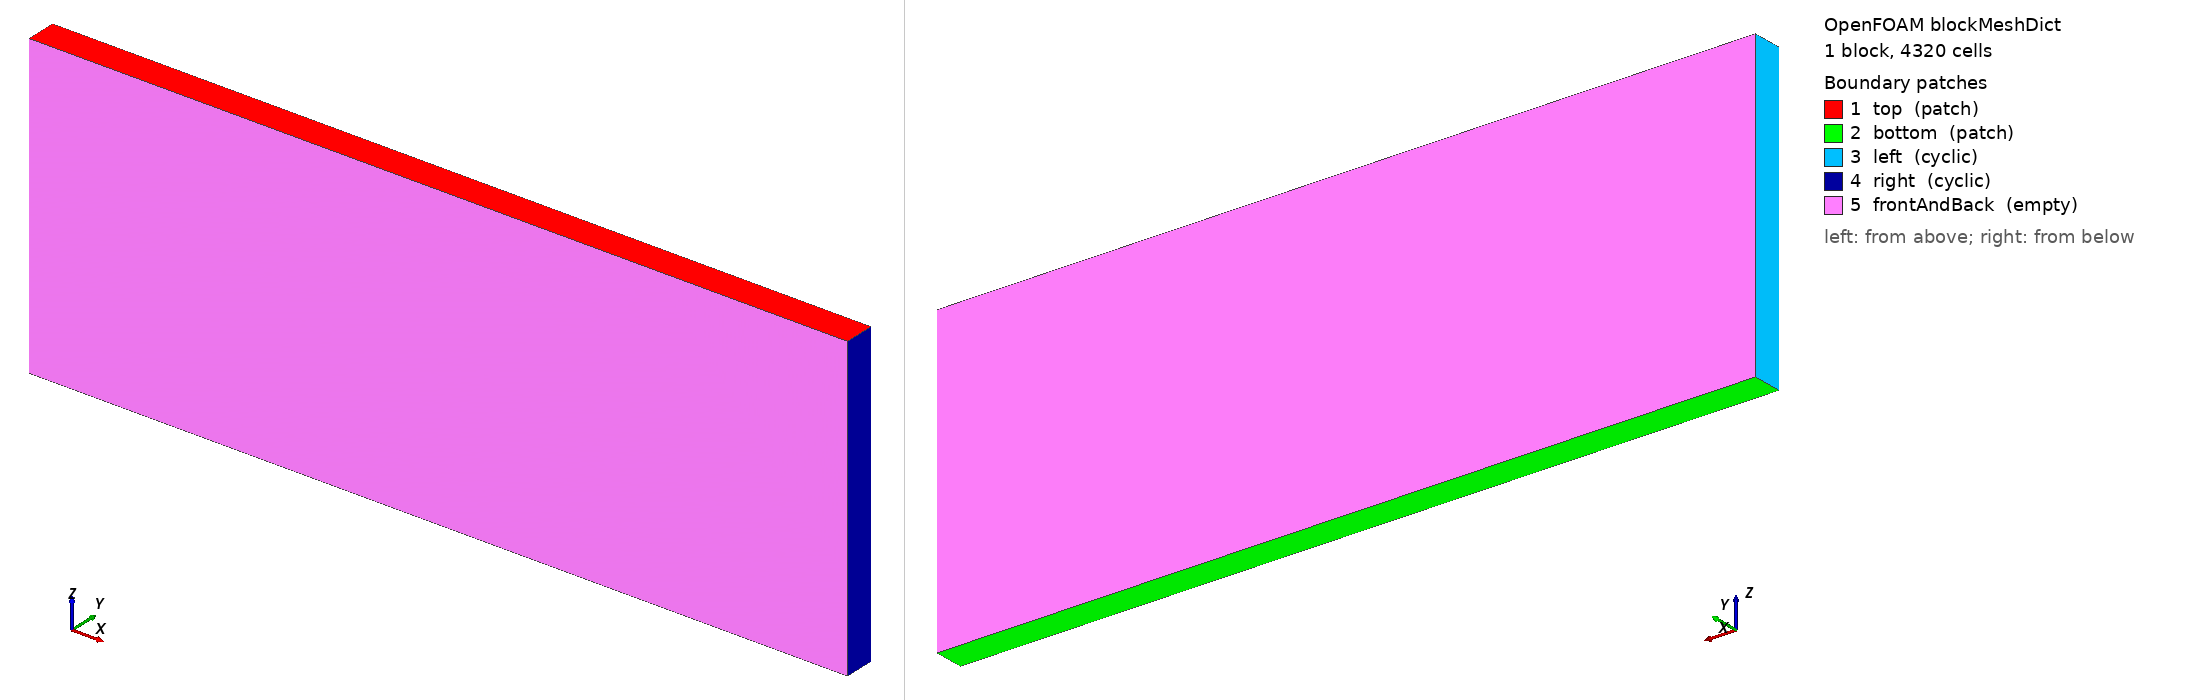

OpenFOAM case: the mesh blockMesh builds from blockMeshDict, 1 block(s), 4320 cells. Boundary patches (legend numbers): 1 top (patch), 2 bottom (patch), 3 left (cyclic), 4 right (cyclic), 5 frontAndBack (empty). Left view from above one corner, right view from below the opposite corner. Boundary conditions: 0 field file(s) under 0/; 0 of 5 drawn patches have an entry in a shipped field file.

=== system/blockMeshDict ===
/*--------------------------------*- C++ -*----------------------------------*\
| =========                 |                                                 |
| \\      /  F ield         | OpenFOAM: The Open Source CFD Toolbox           |
|  \\    /   O peration     | Version:  2.2.0                                 |
|   \\  /    A nd           | Web:      www.OpenFOAM.org                      |
|    \\/     M anipulation  |                                                 |
\*---------------------------------------------------------------------------*/
FoamFile
{
    version     2.0;
    format      ascii;
    class       dictionary;
    object      blockMeshDict;
}
// * * * * * * * * * * * * * * * * * * * * * * * * * * * * * * * * * * * * * //

convertToMeters 1;

y1 -.1;
y2 .1;
ny 1;

L 5.4085723566957;
nx 108;

z1 -1;
z2 1;
nz 40;

vertices
(
    (0 $y1 $z1)
    ($L $y1 $z1)
    ($L $y2 $z1)
    (0 $y2 $z1)
    (0 $y1 $z2)
    ($L $y1 $z2)
    ($L $y2 $z2)
    (0 $y2 $z2)
);

blocks
(
    hex (0 1 2 3 4 5 6 7) ($nx $ny $nz) simpleGrading (1 1 1)
);

edges
(
);

boundary
(
    top
    {
        type patch;
        faces
        (
            (4 5 6 7)
        );
    }
    bottom
    {
        type patch;
        faces
        (
            (0 3 2 1)
        );
    }
    left
    {
        type cyclic;
        neighbourPatch right;
//        type patch;
        faces
        (
            (0 4 7 3)
        );
    }
    right
    {
        type cyclic;
        neighbourPatch left;
        faces
        (
            (1 2 6 5)
        );
    }
    frontAndBack
    {
        type empty;
        faces
        (
            (0 1 5 4)
            (2 3 7 6)
        );
    }
);

mergePatchPairs
(
);

// ************************************************************************* //
